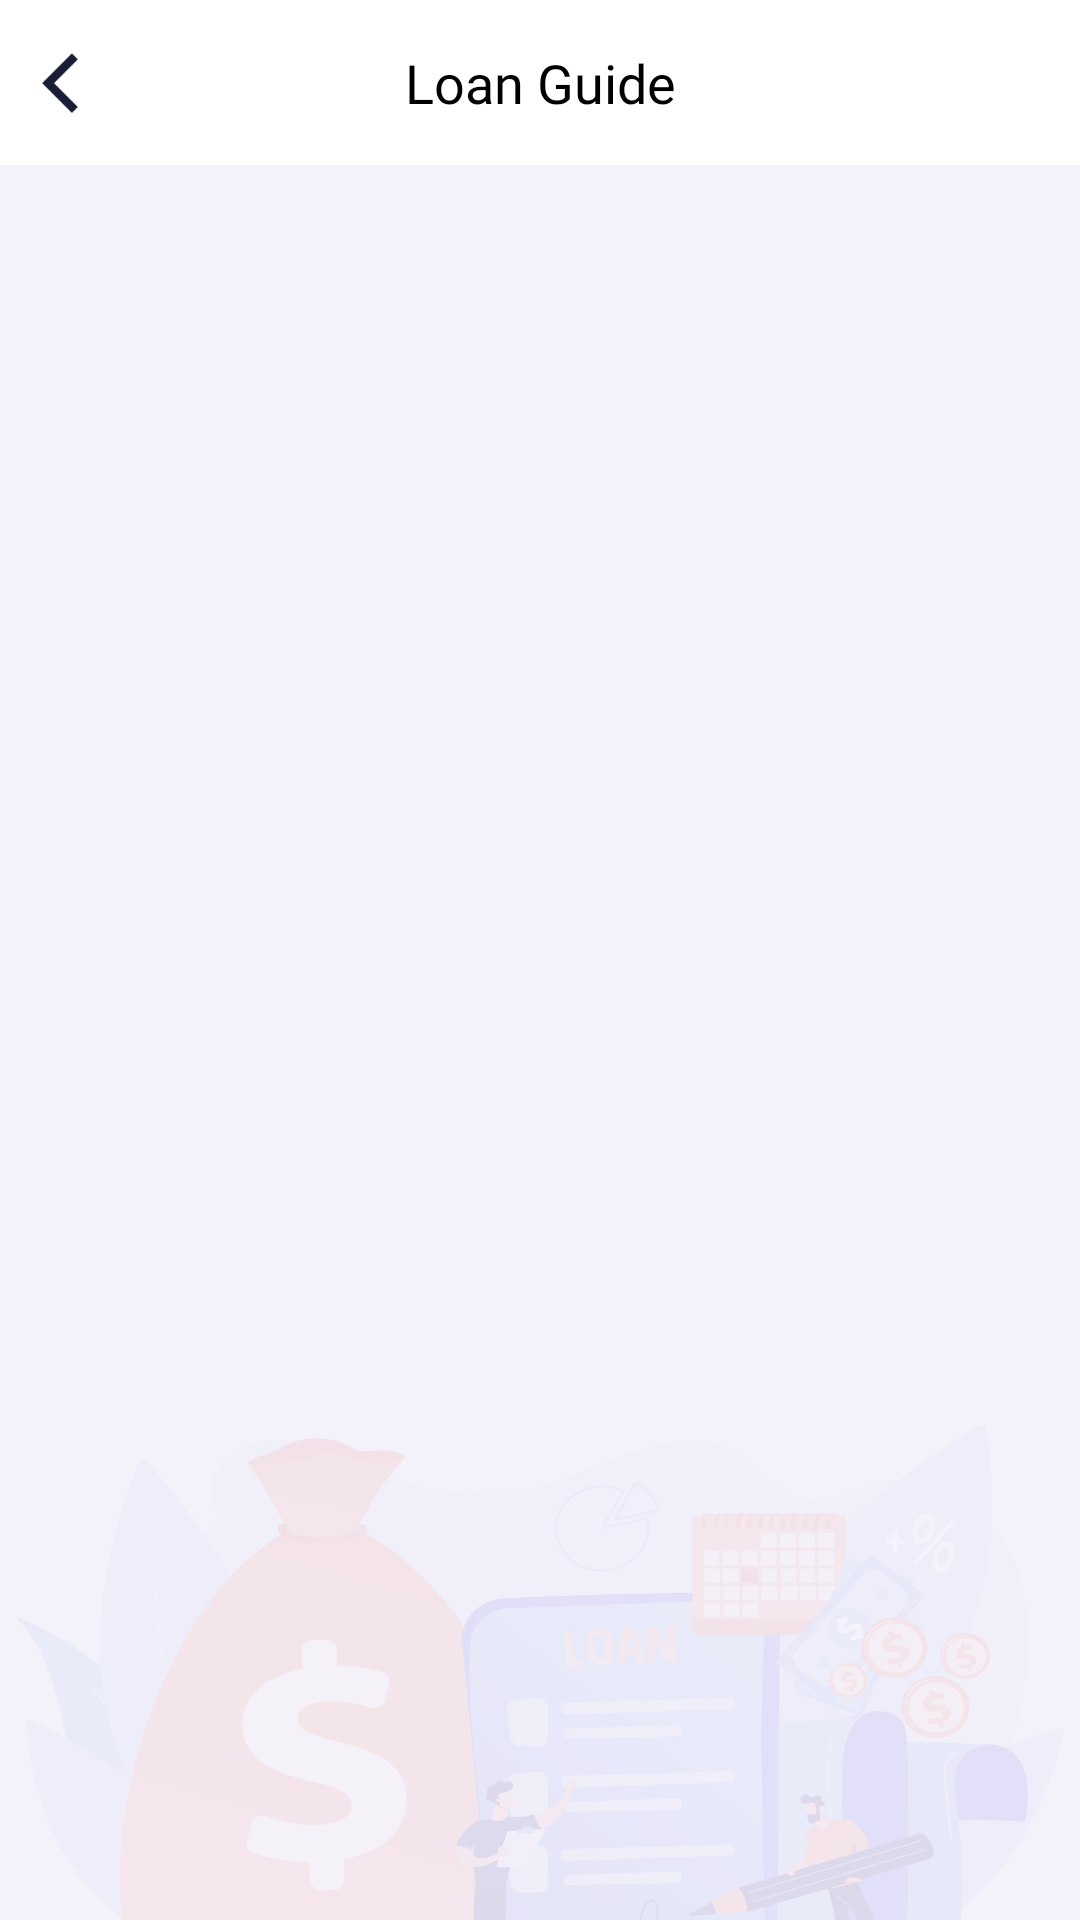

Here is an Android app screen rendered from its layout file. Give the layout XML and the strings, colors and styles it references.
<!-- AndroidManifest.xml: fallback theme Theme.MaterialComponents.DayNight.NoActionBar -->
<!-- res/layout/activity_loan_guide.xml -->
<?xml version="1.0" encoding="utf-8"?>
<androidx.constraintlayout.widget.ConstraintLayout xmlns:android="http://schemas.android.com/apk/res/android"
    xmlns:app="http://schemas.android.com/apk/res-auto"
    android:layout_width="match_parent"
    android:layout_height="match_parent"
    android:background="@color/background">

    <androidx.constraintlayout.widget.ConstraintLayout
        android:id="@+id/constraintLayout"
        android:layout_width="match_parent"
        android:layout_height="55dp"
        android:background="@color/white"
        app:layout_constraintEnd_toEndOf="parent"
        app:layout_constraintStart_toStartOf="parent"
        app:layout_constraintTop_toTopOf="parent">

        <ImageView
            android:id="@+id/btn_back"
            android:layout_width="20dp"
            android:layout_height="20dp"
            android:layout_marginLeft="10dp"
            android:src="@drawable/back"
            app:layout_constraintBottom_toBottomOf="parent"
            app:layout_constraintStart_toStartOf="parent"
            app:layout_constraintTop_toTopOf="parent" />

        <TextView
            android:id="@+id/text_title"
            android:layout_width="wrap_content"
            android:layout_height="wrap_content"
            android:fontFamily="@font/bold"
            android:text="Loan Guide"
            android:textColor="@color/black"
            android:textSize="18sp"
            app:layout_constraintBottom_toBottomOf="parent"
            app:layout_constraintEnd_toEndOf="parent"
            app:layout_constraintStart_toStartOf="parent"
            app:layout_constraintTop_toTopOf="parent" />
    </androidx.constraintlayout.widget.ConstraintLayout>

    <FrameLayout
        android:id="@+id/native_ad_PE_pkms"
        android:layout_width="match_parent"
        android:layout_height="wrap_content"
        android:orientation="vertical"
        app:layout_constraintEnd_toEndOf="parent"
        app:layout_constraintStart_toStartOf="parent"
        app:layout_constraintTop_toBottomOf="@+id/constraintLayout" />

    <androidx.constraintlayout.widget.ConstraintLayout
        android:layout_width="match_parent"
        android:layout_height="0dp"
        android:background="@drawable/loan_guide_bg"
        app:layout_constraintBottom_toTopOf="@+id/frame_banner"
        app:layout_constraintEnd_toEndOf="parent"
        app:layout_constraintStart_toStartOf="parent"
        app:layout_constraintTop_toBottomOf="@+id/native_ad_PE_pkms">

        <androidx.recyclerview.widget.RecyclerView
            android:id="@+id/recycler"
            android:layout_width="match_parent"
            android:layout_height="0dp"
            app:layout_constraintEnd_toEndOf="parent"
            app:layout_constraintStart_toStartOf="parent"
            app:layout_constraintTop_toTopOf="parent" />
    </androidx.constraintlayout.widget.ConstraintLayout>

    <FrameLayout
        android:id="@+id/frame_banner"
        android:layout_width="match_parent"
        android:layout_height="wrap_content"
        android:gravity="center"
        android:orientation="vertical"
        app:layout_constraintBottom_toBottomOf="parent"
        app:layout_constraintEnd_toEndOf="parent"
        app:layout_constraintStart_toStartOf="parent" />
</androidx.constraintlayout.widget.ConstraintLayout>
<!-- resources referenced by this layout -->
<resources>
  <color name="background">#f3f1f9</color>
  <color name="black">#FF000000</color>
  <color name="white">#FFFFFFFF</color>
  <!-- drawable back: png bitmap (drawable, 788 bytes) -->
  <!-- drawable loan_guide_bg: png bitmap (drawable, 94150 bytes) -->
</resources>
